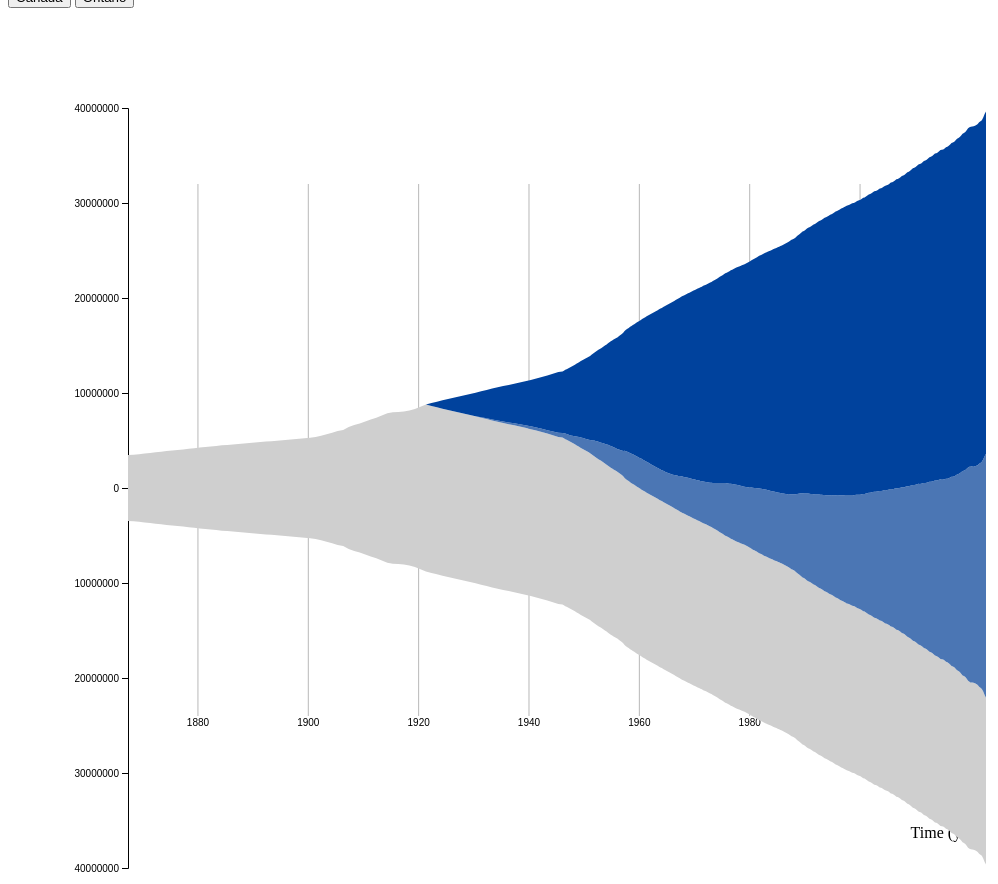
D3 v4 page, settled after 480 driven frames (8 s of simulated time); the page loaded 1 data file(s).




    const populationApp = {}

    populationApp.parseDate = d3.timeParse("%Y-%m-%d");
    // populationApp.parseDate = d3.timeParse("%b %Y");
    // populationApp.formatTime = d3.timeFormat("%b %e, %Y");
    populationApp.formatTime = d3.timeFormat("%Y");
    
    populationApp.buildChart = () => {
        
        d3.select('#chart1').html('')
        const chartWidth =  parseInt(d3.select('#chart1').style('width'))
        
        if (chartWidth >= 695) {
            //do something here on mobile versions
        }

        // set the dimensions and margins of the graph
        var margin = {top: 100, right: 30, bottom: 40, left: 120},
            width = chartWidth - margin.left - margin.right,
            height = 900 - margin.top - margin.bottom;

        // append the svg object to the body of the page
        var svg = d3.select("#chart1")
        .append("svg")
            .attr("width", width + margin.left + margin.right)
            .attr("height", height + margin.top + margin.bottom)
        .append("g")
            .attr("transform",
                "translate(" + margin.left + "," + margin.top + ")");

        //Read the data
        d3.csv("./data/can-data-1946-2022.csv",function(data) {
        
        let canadaData = [], 
            ontarioData = [];

        data.forEach(function(d) {
            d.Births = +d.Births
            d.baseline = +d.baseline
            d.Canada = +d.Canada
            d.Ontario = +d.Ontario
            d.Deaths = +d.Deaths
            d.imigration = +d.imigration
            d.emigration = +d.emigration
            d.date = populationApp.parseDate(d.time)
            d.growth = d.Births + d.imigration
            d.decline = d.Deaths + d.emigration

            canadaData.push({
                "date": d.date,
                "value": d.Canada
            })

            ontarioData.push({
                "date": d.date,
                "value": d.Ontario
            })
        });
         
        console.log(data)
        // console.log(canadaData)
        // console.log(ontarioData)

        
        
        // List of groups = header of the csv files
        // var keys = data.columns.slice(1)
        var keys = ["baseline","totalMigration","totalNatGrowth"]
        console.log(keys);


        // Add X axis
        // var x = d3.scaleLinear()
        //     .domain(d3.extent(data, function(d) { return d.year; }))
        var x = d3.scaleTime()
            .domain(d3.extent(data, function(d) { return d.date; }))
            .range([ 0, width ]);
        svg.append("g")
            .attr("transform", "translate(0," + height*0.8 + ")")
            // .call(d3.axisBottom(x).tickSize(-height*.7).tickValues([1900, 1925, 1975, 2000]))
            .call(d3.axisBottom(x).tickSize(-height*.7))
            .select(".domain").remove()
        // Customization
        svg.selectAll(".tick line").attr("stroke", "#b8b8b8")

        // Add X axis label:
        svg.append("text")
            .attr("text-anchor", "end")
            .attr("x", width)
            .attr("y", height-30 )
            .text("Time (year)");

        // Add Y axis
        var y = d3.scaleLinear()
            // .domain([-100000, 100000])
            .domain([-20000000,20000000])
            .range([ height, 0 ]);
            var yAxis = d3.axisLeft()
                .scale(y)
                .tickFormat(function (d) {
                    return Math.abs(d) * 2;
                })
                // .ticks(8,d3.format(".3s"));
            svg.append("g")
            .attr("class","myYaxis")
                .call(yAxis);

        // color palette
        var color = d3.scaleOrdinal()
            .domain(keys)
            // .range(d3.schemeDark2);
            .range(['#cfcfcf', '#4b76b4', '#00429d']);


        //stack the data?
        var stackedData = d3.stack()
            .offset(d3.stackOffsetSilhouette)
            .keys(keys)
            (data)

        // create a tooltip
        var Tooltip = svg
            .append("text")
            .attr("x", 0)
            .attr("y", 0)
            .style("opacity", 0)
            .style("font-size", 17)

        // Three function that change the tooltip when user hover / move / leave a cell
        var mouseover = function(d) {
            Tooltip.style("opacity", 1)
            d3.selectAll(".myArea").style("opacity", .2)
            d3.select(this)
            .style("stroke", "black")
            .style("opacity", 1)
        }
        var mousemove = function(d,i) {
            grp = keys[i]
            Tooltip.text(grp)
        }
        var mouseleave = function(d) {
            Tooltip.style("opacity", 0)
            d3.selectAll(".myArea").style("opacity", 1).style("stroke", "none")
        }

        // Area generator
        var area = d3.area()
            .x(function(d) { return x(d.data.date); })
            .y0(function(d) { return y(d[0]); })
            .y1(function(d) { return y(d[1]); })

        // Show the areas
        svg
            .selectAll("mylayers")
            .data(stackedData)
            .enter()
            .append("path")
            .attr("class", "myArea")
            .style("fill", function(d) { return color(d.key); })
            .attr("d", area)
            .on("mouseover", mouseover)
            .on("mousemove", mousemove)
            .on("mouseleave", mouseleave)

        })


    }
    
    
    populationApp.init = () => {
        populationApp.buildChart()
    }
    populationApp.init()
    


    function resize(){
        var message = {'resize': 
                  {
                    'iframe':'graphic-iframe-sidescroll-test',
                    'height': document.getElementsByClassName('graphic-sidescroll-test')[0].offsetHeight + 20
                  }
                };
       
        parent.postMessage(message, "*");
    };

    window.addEventListener('load', function() {
        resize();
    });

    window.addEventListener("resize", function(){
        resize();
    });

    setTimeout(function() {
                        resize();
                    }, 800);

  
	document.addEventListener("touchstart", function(){}, true);



### data: data/can-data-1946-2022.csv
time, imigration, emigration, netMigration, totalMigration, Births, Deaths, natGrowth, totalNatGrowth, totGrowth(migrationplusnatural), baseline, Canada, growthDif, percentofincreaseNATURAL, percentofincreaseMIGRATION, Ontario
1867-06-01, , , , , , , , , , 3463000, 3463000, , , , 1525000
1868-06-01, , , , , , , , , , 3511000, 3511000, 48000, , , 1545000
1869-06-01, , , , , , , , , , 3565000, 3565000, 54000, , , 1569000
1870-06-01, , , , , , , , , , 3625000, 3625000, 60000, , , 1594000
1871-06-01, , , , , , , , , , 3689000, 3689000, 64000, , , 1621000
1872-06-01, , , , , , , , , , 3754000, 3754000, 65000, , , 1651000
1873-06-01, , , , , , , , , , 3826000, 3826000, 72000, , , 1685000
1874-06-01, , , , , , , , , , 3895000, 3895000, 69000, , , 1718000
1875-06-01, , , , , , , , , , 3954000, 3954000, 59000, , , 1746000
1876-06-01, , , , , , , , , , 4009000, 4009000, 55000, , , 1774000
1877-06-01, , , , , , , , , , 4064000, 4064000, 55000, , , 1802000
1878-06-01, , , , , , , , , , 4120000, 4120000, 56000, , , 1829000
1879-06-01, , , , , , , , , , 4185000, 4185000, 65000, , , 1861000
1880-06-01, , , , , , , , , , 4255000, 4255000, 70000, , , 1894000
1881-06-01, , , , , , , , , , 4325000, 4325000, 70000, , , 1927000
1882-06-01, , , , , , , , , , 4375000, 4375000, 50000, , , 1946000
1883-06-01, , , , , , , , , , 4430000, 4430000, 55000, , , 1968000
1884-06-01, , , , , , , , , , 4487000, 4487000, 57000, , , 1988000
1885-06-01, , , , , , , , , , 4537000, 4537000, 50000, , , 2005000
1886-06-01, , , , , , , , , , 4580000, 4580000, 43000, , , 2020000
1887-06-01, , , , , , , , , , 4626000, 4626000, 46000, , , 2037000
1888-06-01, , , , , , , , , , 4678000, 4678000, 52000, , , 2057000
1889-06-01, , , , , , , , , , 4729000, 4729000, 51000, , , 2075000
1890-06-01, , , , , , , , , , 4779000, 4779000, 50000, , , 2093000
1891-06-01, , , , , , , , , , 4833000, 4833000, 54000, , , 2114000
1892-06-01, , , , , , , , , , 4883000, 4883000, 50000, , , 2119000
1893-06-01, , , , , , , , , , 4931000, 4931000, 48000, , , 2122000
1894-06-01, , , , , , , , , , 4979000, 4979000, 48000, , , 2128000
1895-06-01, , , , , , , , , , 5026000, 5026000, 47000, , , 2133000
1896-06-01, , , , , , , , , , 5074000, 5074000, 48000, , , 2137000
1897-06-01, , , , , , , , , , 5122000, 5122000, 48000, , , 2142000
1898-06-01, , , , , , , , , , 5175000, 5175000, 53000, , , 2149000
1899-06-01, , , , , , , , , , 5235000, 5235000, 60000, , , 2159000
1900-06-01, , , , , , , , , , 5301000, 5301000, 66000, , , 2172000
1901-06-01, , , , , , , , , , 5371000, 5371000, 70000, , , 2183000
1902-06-01, , , , , , , , , , 5494000, 5494000, 123000, , , 2194000
1903-06-01, , , , , , , , , , 5651000, 5651000, 157000, , , 2217000
1904-06-01, , , , , , , , , , 5827000, 5827000, 176000, , , 2246000
1905-06-01, , , , , , , , , , 6002000, 6002000, 175000, , , 2289000
1906-06-01, , , , , , , , , , 6097000, 6097000, 95000, , , 2299000
1907-06-01, , , , , , , , , , 6411000, 6411000, 314000, , , 2365000
1908-06-01, , , , , , , , , , 6625000, 6625000, 214000, , , 2412000
1909-06-01, , , , , , , , , , 6800000, 6800000, 175000, , , 2444000
1910-06-01, , , , , , , , , , 6988000, 6988000, 188000, , , 2482000
1911-06-01, , , , , , , , , , 7207000, 7207000, 219000, , , 2527000
1912-06-01, , , , , , , , , , 7389000, 7389000, 182000, , , 2572000
1913-06-01, , , , , , , , , , 7632000, 7632000, 243000, , , 2639000
1914-06-01, , , , , , , , , , 7879000, 7879000, 247000, , , 2705000
1915-06-01, , , , , , , , , , 7981000, 7981000, 102000, , , 2724000
1916-06-01, , , , , , , , , , 8001000, 8001000, 20000, , , 2713000
1917-06-01, , , , , , , , , , 8060000, 8060000, 59000, , , 2724000
1918-06-01, , , , , , , , , , 8148000, 8148000, 88000, , , 2744000
1919-06-01, , , , , , , , , , 8311000, 8311000, 163000, , , 2789000
1920-06-01, , , , , , , , , , 8556000, 8556000, 245000, , , 2863000
1921-06-01, , , , , , , , , , 8788000, 8788000, 232000, , , 2934000
1922-06-01, , , , , 256875, 102761, 154114, 154114, 154114, 8788000, 8919000, 131000, , , 2980000
1923-06-01, , , , , 247285, 106008, 141277, 295391, 141277, 8788000, 9010000, 91000, , , 3013000
1924-06-01, , , , , 242120, 99507, 142613, 438004, 142613, 8788000, 9143000, 133000, , , 3059000
1925-06-01, , , , , 243740, 98227, 145513, 583517, 145513, 8788000, 9294000, 151000, , , 3111000
1926-06-01, , , , , 240303, 105695, 134608, 718125, 134608, 8788000, 9451000, 157000, , , 3164300
... 327 more rows